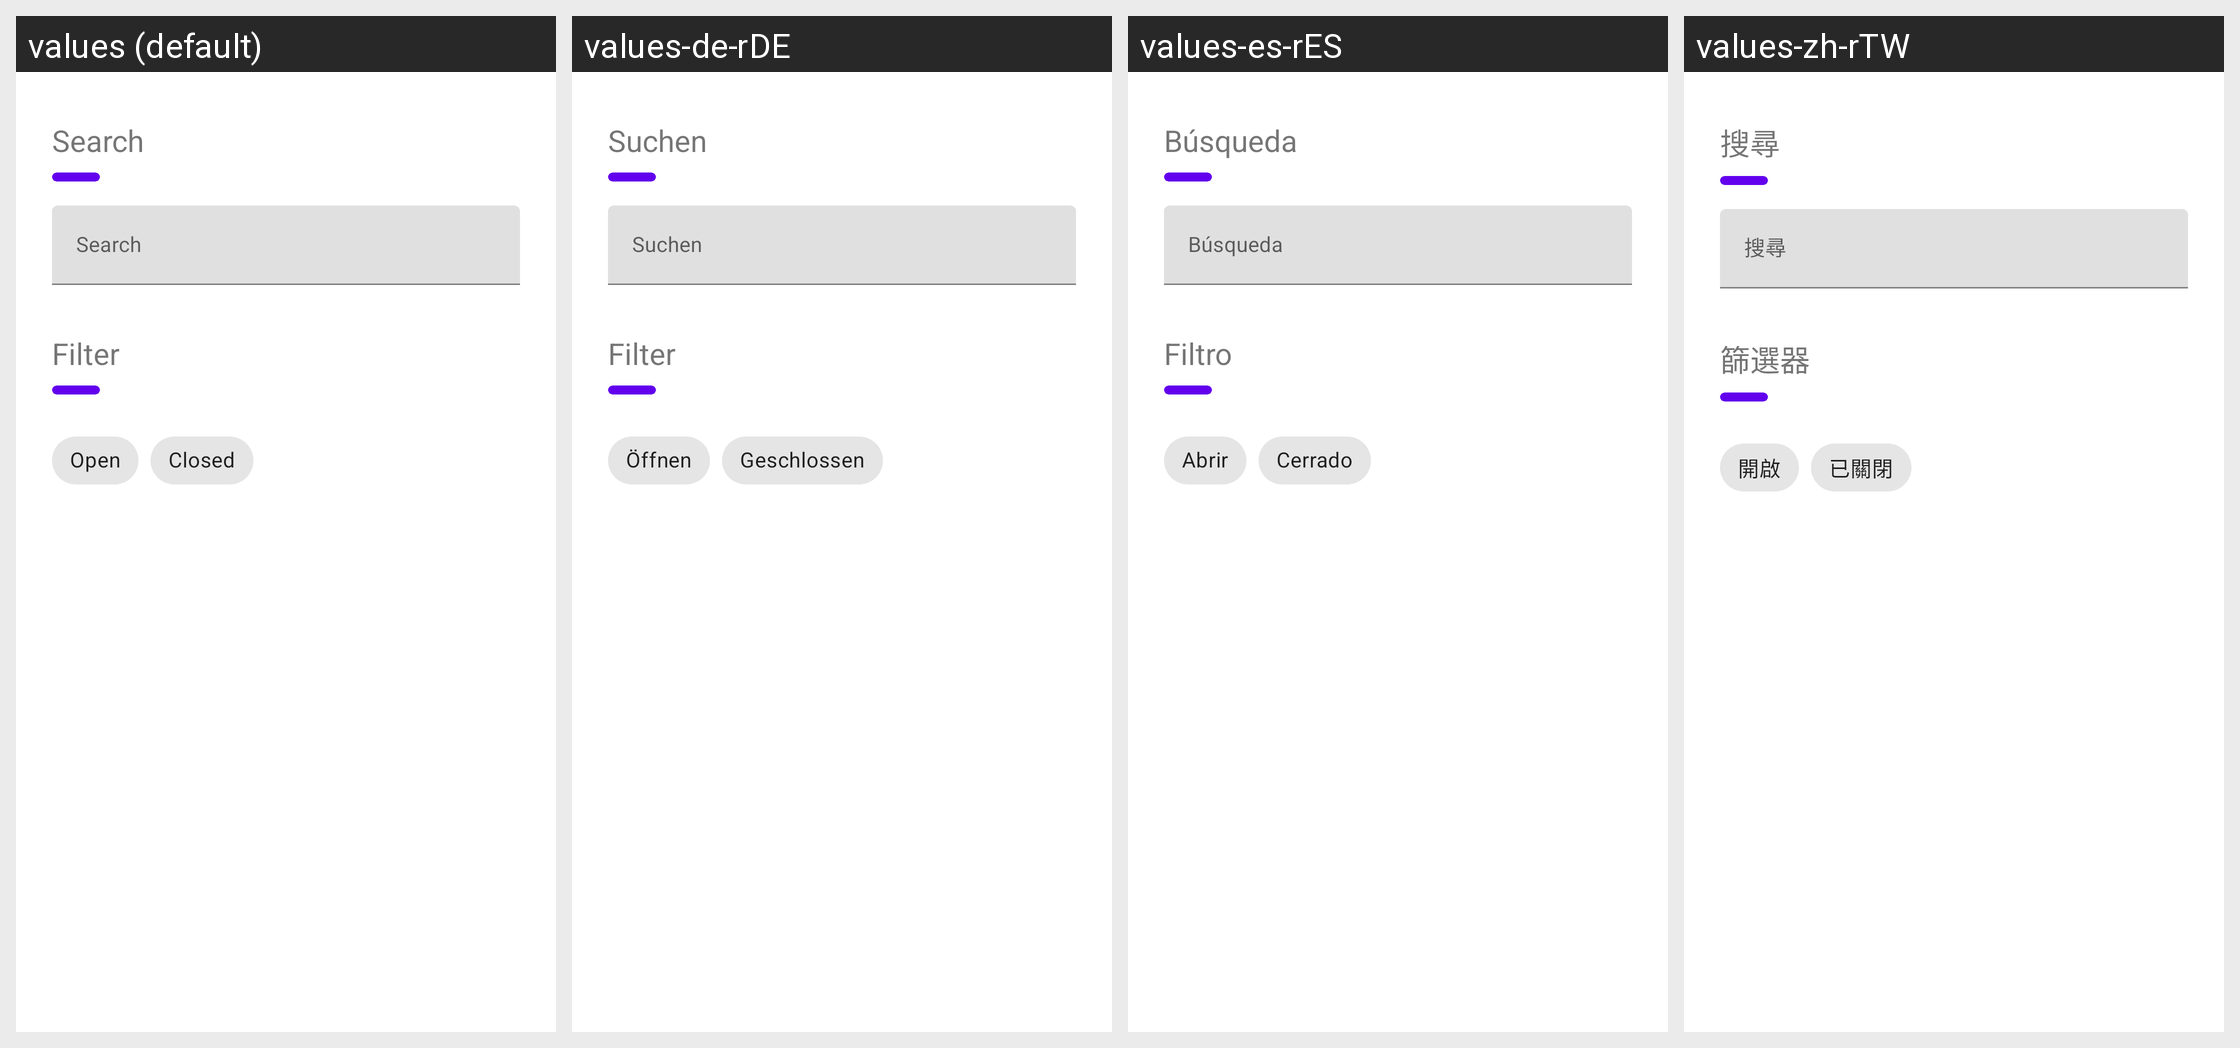

Locale-by-locale string values for the Android screen shown in this grid:
Android screen res/layout/bottom_sheet_issues_menu.xml rendered under 4 locales, left to right: values (default), values-de-rDE, values-es-rES, values-zh-rTW. Device: Nexus 5 (rendered at 1080×1920; each locale shown at half size, 540×960, under a caption strip naming it); theme Theme.MaterialComponents.DayNight.NoActionBar.
Other locales in the repository, not shown: values-fr-rFR, values-it-rIT, values-ru-rRU, values-zh-rCN.
Strings drawn on this screen, with the default value and each locale's value (text and hints the layout hard-codes, and strings that could not be matched under every locale, appear in the picture but are not listed):

search
  values: Search
  values-de-rDE: Suchen
  values-es-rES: Búsqueda
  values-zh-rTW: 搜尋

filter
  values: Filter
  values-de-rDE: Filter
  values-es-rES: Filtro
  values-zh-rTW: 篩選器

open
  values: Open
  values-de-rDE: Öffnen
  values-es-rES: Abrir
  values-zh-rTW: 開啟

closed
  values: Closed
  values-de-rDE: Geschlossen
  values-es-rES: Cerrado
  values-zh-rTW: 已關閉
